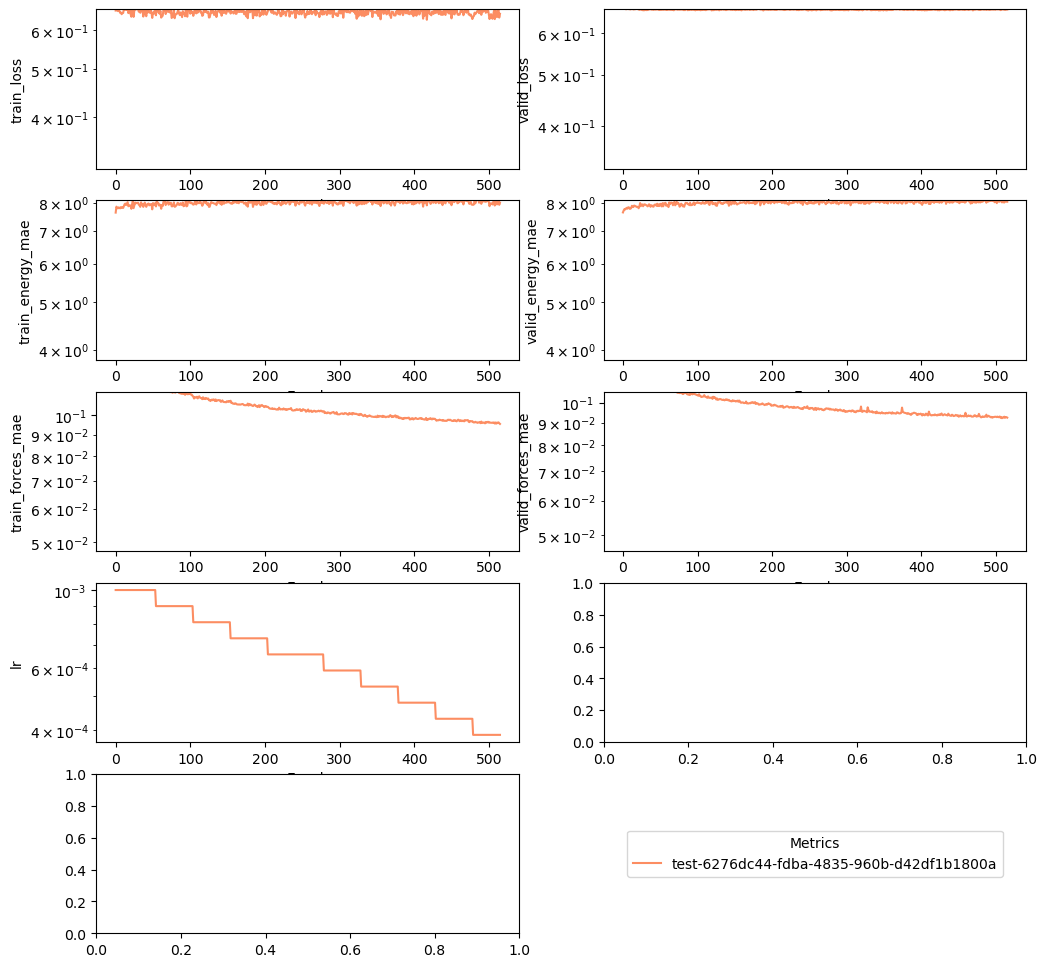

Values plotted in this chart, from the file beside it:
valid_energy_mae, valid_forces_mae, train_energy_mae, train_forces_mae, train_diople_mae, valid_diople_mae, train_loss, valid_loss, lr, batch_size, energy_w, charges_w, dipole_w, forces_w, epoch, log
7.636, 0.1821, 7.63, 0.2058, 0.0, 0.0, 0.6572, 0.6739, 0.001, 32.0, 1.0, 14.39, 27.21, 52.91, 0, /pchem-data/meuwly/boittier/home/pycharm…
7.706, 0.1567, 7.847, 0.1726, 0.0, 0.0, 0.6701, 0.6706, 0.001, 32.0, 1.0, 14.39, 27.21, 52.91, 1, /pchem-data/meuwly/boittier/home/pycharm…
7.755, 0.1475, 7.801, 0.163, 0.0, 0.0, 0.6594, 0.6703, 0.001, 32.0, 1.0, 14.39, 27.21, 52.91, 2, /pchem-data/meuwly/boittier/home/pycharm…
7.741, 0.1414, 7.785, 0.155, 0.0, 0.0, 0.6555, 0.6683, 0.001, 32.0, 1.0, 14.39, 27.21, 52.91, 3, /pchem-data/meuwly/boittier/home/pycharm…
7.777, 0.1375, 7.82, 0.1503, 0.0, 0.0, 0.6621, 0.6667, 0.001, 32.0, 1.0, 14.39, 27.21, 52.91, 4, /pchem-data/meuwly/boittier/home/pycharm…
7.802, 0.1347, 7.804, 0.1483, 0.0, 0.0, 0.6556, 0.6673, 0.001, 32.0, 1.0, 14.39, 27.21, 52.91, 5, /pchem-data/meuwly/boittier/home/pycharm…
7.773, 0.1321, 7.785, 0.1449, 0.0, 0.0, 0.6502, 0.6675, 0.001, 32.0, 1.0, 14.39, 27.21, 52.91, 6, /pchem-data/meuwly/boittier/home/pycharm…
7.822, 0.1304, 7.831, 0.1427, 0.0, 0.0, 0.6513, 0.6682, 0.001, 32.0, 1.0, 14.39, 27.21, 52.91, 7, /pchem-data/meuwly/boittier/home/pycharm…
7.82, 0.1285, 7.808, 0.1407, 0.0, 0.0, 0.6461, 0.6671, 0.001, 32.0, 1.0, 14.39, 27.21, 52.91, 8, /pchem-data/meuwly/boittier/home/pycharm…
7.768, 0.1269, 7.819, 0.1391, 0.0, 0.0, 0.6495, 0.6669, 0.001, 32.0, 1.0, 14.39, 27.21, 52.91, 9, /pchem-data/meuwly/boittier/home/pycharm…
7.769, 0.1253, 7.799, 0.1377, 0.0, 0.0, 0.6499, 0.6663, 0.001, 32.0, 1.0, 14.39, 27.21, 52.91, 10, /pchem-data/meuwly/boittier/home/pycharm…
7.793, 0.1246, 7.874, 0.1377, 0.0, 0.0, 0.6611, 0.6681, 0.001, 32.0, 1.0, 14.39, 27.21, 52.91, 11, /pchem-data/meuwly/boittier/home/pycharm…
7.877, 0.124, 7.939, 0.1365, 0.0, 0.0, 0.6606, 0.667, 0.001, 32.0, 1.0, 14.39, 27.21, 52.91, 12, /pchem-data/meuwly/boittier/home/pycharm…
7.841, 0.1229, 7.963, 0.1351, 0.0, 0.0, 0.6612, 0.6681, 0.001, 32.0, 1.0, 14.39, 27.21, 52.91, 13, /pchem-data/meuwly/boittier/home/pycharm…
7.832, 0.1216, 7.908, 0.1332, 0.0, 0.0, 0.659, 0.6662, 0.001, 32.0, 1.0, 14.39, 27.21, 52.91, 14, /pchem-data/meuwly/boittier/home/pycharm…
7.887, 0.1209, 7.958, 0.1327, 0.0, 0.0, 0.6594, 0.6664, 0.001, 32.0, 1.0, 14.39, 27.21, 52.91, 15, /pchem-data/meuwly/boittier/home/pycharm…
7.875, 0.1205, 8.016, 0.1325, 0.0, 0.0, 0.6725, 0.6673, 0.001, 32.0, 1.0, 14.39, 27.21, 52.91, 16, /pchem-data/meuwly/boittier/home/pycharm…
7.864, 0.1206, 7.862, 0.1327, 0.0, 0.0, 0.6493, 0.6669, 0.001, 32.0, 1.0, 14.39, 27.21, 52.91, 17, /pchem-data/meuwly/boittier/home/pycharm…
7.842, 0.1193, 7.89, 0.1306, 0.0, 0.0, 0.6538, 0.668, 0.001, 32.0, 1.0, 14.39, 27.21, 52.91, 18, /pchem-data/meuwly/boittier/home/pycharm…
7.832, 0.1191, 7.899, 0.1298, 0.0, 0.0, 0.657, 0.6682, 0.001, 32.0, 1.0, 14.39, 27.21, 52.91, 19, /pchem-data/meuwly/boittier/home/pycharm…
7.843, 0.1185, 7.876, 0.1284, 0.0, 0.0, 0.6463, 0.6668, 0.001, 32.0, 1.0, 14.39, 27.21, 52.91, 20, /pchem-data/meuwly/boittier/home/pycharm…
7.787, 0.1173, 7.769, 0.1274, 0.0, 0.0, 0.6385, 0.6673, 0.001, 32.0, 1.0, 14.39, 27.21, 52.91, 21, /pchem-data/meuwly/boittier/home/pycharm…
7.847, 0.1172, 7.938, 0.1283, 0.0, 0.0, 0.6666, 0.6652, 0.001, 32.0, 1.0, 14.39, 27.21, 52.91, 22, /pchem-data/meuwly/boittier/home/pycharm…
7.98, 0.1171, 8.056, 0.1276, 0.0, 0.0, 0.6758, 0.6655, 0.001, 32.0, 1.0, 14.39, 27.21, 52.91, 23, /pchem-data/meuwly/boittier/home/pycharm…
7.866, 0.1164, 7.792, 0.1271, 0.0, 0.0, 0.6381, 0.6661, 0.001, 32.0, 1.0, 14.39, 27.21, 52.91, 24, /pchem-data/meuwly/boittier/home/pycharm…
7.916, 0.117, 7.904, 0.1265, 0.0, 0.0, 0.6577, 0.6668, 0.001, 32.0, 1.0, 14.39, 27.21, 52.91, 25, /pchem-data/meuwly/boittier/home/pycharm…
7.93, 0.1163, 8, 0.1273, 0.0, 0.0, 0.6723, 0.6644, 0.001, 32.0, 1.0, 14.39, 27.21, 52.91, 26, /pchem-data/meuwly/boittier/home/pycharm…
7.861, 0.1156, 7.97, 0.1265, 0.0, 0.0, 0.6602, 0.6642, 0.001, 32.0, 1.0, 14.39, 27.21, 52.91, 27, /pchem-data/meuwly/boittier/home/pycharm…
7.922, 0.1154, 7.986, 0.1256, 0.0, 0.0, 0.6628, 0.6639, 0.001, 32.0, 1.0, 14.39, 27.21, 52.91, 28, /pchem-data/meuwly/boittier/home/pycharm…
7.934, 0.1153, 7.985, 0.1252, 0.0, 0.0, 0.6678, 0.6643, 0.001, 32.0, 1.0, 14.39, 27.21, 52.91, 29, /pchem-data/meuwly/boittier/home/pycharm…
7.919, 0.1142, 7.994, 0.1241, 0.0, 0.0, 0.6605, 0.6648, 0.001, 32.0, 1.0, 14.39, 27.21, 52.91, 30, /pchem-data/meuwly/boittier/home/pycharm…
7.904, 0.114, 7.921, 0.123, 0.0, 0.0, 0.6537, 0.6651, 0.001, 32.0, 1.0, 14.39, 27.21, 52.91, 31, /pchem-data/meuwly/boittier/home/pycharm…
7.89, 0.1127, 7.899, 0.1236, 0.0, 0.0, 0.6556, 0.6642, 0.001, 32.0, 1.0, 14.39, 27.21, 52.91, 32, /pchem-data/meuwly/boittier/home/pycharm…
7.856, 0.1131, 7.841, 0.123, 0.0, 0.0, 0.6504, 0.6661, 0.001, 32.0, 1.0, 14.39, 27.21, 52.91, 33, /pchem-data/meuwly/boittier/home/pycharm…
7.881, 0.1122, 8.009, 0.1226, 0.0, 0.0, 0.6618, 0.6651, 0.001, 32.0, 1.0, 14.39, 27.21, 52.91, 34, /pchem-data/meuwly/boittier/home/pycharm…
7.935, 0.1123, 7.933, 0.1225, 0.0, 0.0, 0.6584, 0.6661, 0.001, 32.0, 1.0, 14.39, 27.21, 52.91, 35, /pchem-data/meuwly/boittier/home/pycharm…
7.899, 0.1118, 7.945, 0.1227, 0.0, 0.0, 0.6574, 0.6672, 0.001, 32.0, 1.0, 14.39, 27.21, 52.91, 36, /pchem-data/meuwly/boittier/home/pycharm…
7.842, 0.1119, 7.839, 0.1219, 0.0, 0.0, 0.6391, 0.6673, 0.001, 32.0, 1.0, 14.39, 27.21, 52.91, 37, /pchem-data/meuwly/boittier/home/pycharm…
7.898, 0.1114, 7.93, 0.1216, 0.0, 0.0, 0.6498, 0.6657, 0.001, 32.0, 1.0, 14.39, 27.21, 52.91, 38, /pchem-data/meuwly/boittier/home/pycharm…
7.887, 0.1105, 8, 0.1206, 0.0, 0.0, 0.6683, 0.6659, 0.001, 32.0, 1.0, 14.39, 27.21, 52.91, 39, /pchem-data/meuwly/boittier/home/pycharm…
7.85, 0.1104, 7.923, 0.1204, 0.0, 0.0, 0.6499, 0.6659, 0.001, 32.0, 1.0, 14.39, 27.21, 52.91, 40, /pchem-data/meuwly/boittier/home/pycharm…
7.845, 0.1106, 7.84, 0.1205, 0.0, 0.0, 0.6399, 0.6649, 0.001, 32.0, 1.0, 14.39, 27.21, 52.91, 41, /pchem-data/meuwly/boittier/home/pycharm…
7.912, 0.1101, 7.921, 0.1208, 0.0, 0.0, 0.6566, 0.6661, 0.001, 32.0, 1.0, 14.39, 27.21, 52.91, 42, /pchem-data/meuwly/boittier/home/pycharm…
7.923, 0.1098, 7.949, 0.1199, 0.0, 0.0, 0.6518, 0.6663, 0.001, 32.0, 1.0, 14.39, 27.21, 52.91, 43, /pchem-data/meuwly/boittier/home/pycharm…
7.925, 0.1102, 7.967, 0.1209, 0.0, 0.0, 0.6563, 0.6654, 0.001, 32.0, 1.0, 14.39, 27.21, 52.91, 44, /pchem-data/meuwly/boittier/home/pycharm…
7.874, 0.1117, 7.895, 0.1198, 0.0, 0.0, 0.6513, 0.6665, 0.001, 32.0, 1.0, 14.39, 27.21, 52.91, 45, /pchem-data/meuwly/boittier/home/pycharm…
7.956, 0.1101, 7.924, 0.1199, 0.0, 0.0, 0.6504, 0.6664, 0.001, 32.0, 1.0, 14.39, 27.21, 52.91, 46, /pchem-data/meuwly/boittier/home/pycharm…
7.87, 0.1094, 7.939, 0.1188, 0.0, 0.0, 0.6578, 0.6658, 0.001, 32.0, 1.0, 14.39, 27.21, 52.91, 47, /pchem-data/meuwly/boittier/home/pycharm…
7.925, 0.109, 7.94, 0.1188, 0.0, 0.0, 0.6508, 0.6669, 0.001, 32.0, 1.0, 14.39, 27.21, 52.91, 48, /pchem-data/meuwly/boittier/home/pycharm…
7.871, 0.1095, 7.749, 0.1189, 0.0, 0.0, 0.635, 0.6646, 0.001, 32.0, 1.0, 14.39, 27.21, 52.91, 49, /pchem-data/meuwly/boittier/home/pycharm…
7.953, 0.1092, 7.981, 0.1183, 0.0, 0.0, 0.6511, 0.6656, 0.001, 32.0, 1.0, 14.39, 27.21, 52.91, 50, /pchem-data/meuwly/boittier/home/pycharm…
7.941, 0.1087, 7.949, 0.1178, 0.0, 0.0, 0.6472, 0.665, 0.001, 32.0, 1.0, 14.39, 27.21, 52.91, 51, /pchem-data/meuwly/boittier/home/pycharm…
7.854, 0.1096, 7.905, 0.1185, 0.0, 0.0, 0.6557, 0.6652, 0.001, 32.0, 1.0, 14.39, 27.21, 52.91, 52, /pchem-data/meuwly/boittier/home/pycharm…
7.977, 0.1092, 7.978, 0.1183, 0.0, 0.0, 0.6553, 0.6655, 0.001, 32.0, 1.0, 14.39, 27.21, 52.91, 53, /pchem-data/meuwly/boittier/home/pycharm…
7.859, 0.1087, 7.855, 0.118, 0.0, 0.0, 0.6429, 0.6652, 0.0009, 32.0, 1.0, 14.39, 27.21, 52.91, 54, /pchem-data/meuwly/boittier/home/pycharm…
7.969, 0.1086, 8.048, 0.1176, 0.0, 0.0, 0.6664, 0.6655, 0.0009, 32.0, 1.0, 14.39, 27.21, 52.91, 55, /pchem-data/meuwly/boittier/home/pycharm…
7.97, 0.1081, 7.997, 0.116, 0.0, 0.0, 0.6545, 0.6666, 0.0009, 32.0, 1.0, 14.39, 27.21, 52.91, 56, /pchem-data/meuwly/boittier/home/pycharm…
7.989, 0.1083, 7.989, 0.1164, 0.0, 0.0, 0.6635, 0.6655, 0.0009, 32.0, 1.0, 14.39, 27.21, 52.91, 57, /pchem-data/meuwly/boittier/home/pycharm…
7.879, 0.1089, 7.891, 0.1164, 0.0, 0.0, 0.6493, 0.6647, 0.0009, 32.0, 1.0, 14.39, 27.21, 52.91, 58, /pchem-data/meuwly/boittier/home/pycharm…
7.921, 0.1076, 7.924, 0.1157, 0.0, 0.0, 0.6477, 0.6669, 0.0009, 32.0, 1.0, 14.39, 27.21, 52.91, 59, /pchem-data/meuwly/boittier/home/pycharm…
... 456 more rows
